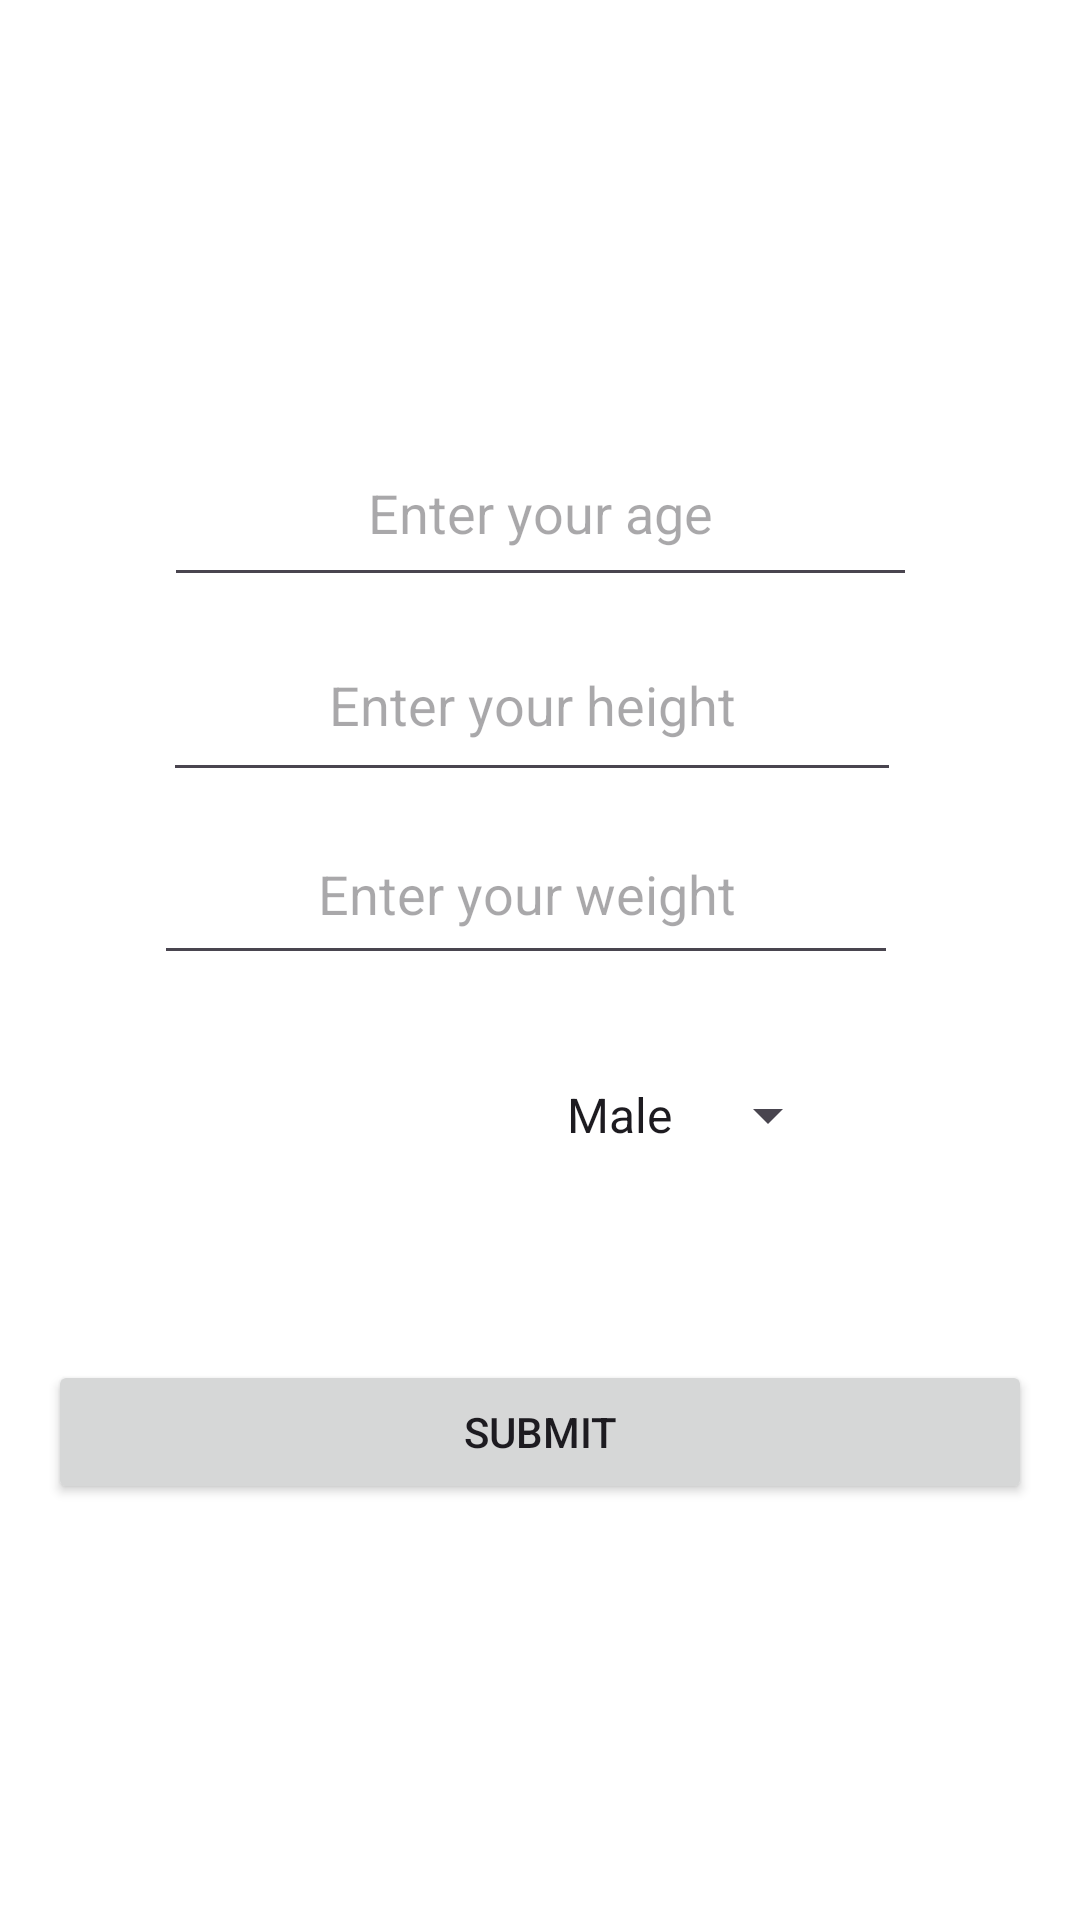

This screen was rendered from an Android layout file. Write that file and the resources it references.
<!-- AndroidManifest.xml: application theme Theme.CANRISK -->
<!-- res/layout/activity_user1.xml -->
<?xml version="1.0" encoding="utf-8"?>
<androidx.constraintlayout.widget.ConstraintLayout xmlns:android="http://schemas.android.com/apk/res/android"
    xmlns:app="http://schemas.android.com/apk/res-auto"
    xmlns:tools="http://schemas.android.com/tools"
    android:layout_width="match_parent"
    android:layout_height="match_parent"
    android:orientation="vertical"
    android:background="@color/white"
    android:padding="16dp">

    <EditText
        android:id="@+id/et_age"
        android:layout_width="251dp"
        android:layout_height="59dp"
        android:layout_marginTop="124dp"
        android:ems="10"
        android:hint="Enter your age"
        android:inputType="text"
        android:textAlignment="center"
        app:layout_constraintEnd_toEndOf="parent"
        app:layout_constraintStart_toStartOf="parent"
        app:layout_constraintTop_toTopOf="parent" />

    <EditText
        android:id="@+id/et_weight"
        android:layout_width="248dp"
        android:layout_height="57dp"
        android:layout_marginTop="4dp"
        android:ems="10"
        android:hint="Enter your weight"
        android:inputType="text"
        android:textAlignment="center"
        app:layout_constraintEnd_toEndOf="parent"
        app:layout_constraintHorizontal_bias="0.441"
        app:layout_constraintStart_toStartOf="parent"
        app:layout_constraintTop_toBottomOf="@+id/et_height" />

    <Spinner
        android:id="@+id/genderSpinner"
        android:layout_width="212dp"
        android:layout_height="48dp"
        android:layout_marginBottom="35dp"
        android:entries="@array/gender_array"
        android:textAlignment="viewEnd"
        app:layout_constraintBottom_toTopOf="@+id/submit_button"
        app:layout_constraintEnd_toEndOf="parent"
        app:layout_constraintHorizontal_bias="0.447"
        app:layout_constraintStart_toStartOf="parent"
        app:layout_constraintTop_toBottomOf="@+id/et_weight" />

    <EditText
        android:id="@+id/et_height"
        android:layout_width="246dp"
        android:layout_height="61dp"
        android:layout_marginTop="4dp"
        android:layout_marginBottom="4dp"
        android:ems="10"
        android:hint="Enter your height"
        android:inputType="text"
        android:textAlignment="center"
        app:layout_constraintBottom_toTopOf="@+id/et_weight"
        app:layout_constraintEnd_toEndOf="parent"
        app:layout_constraintHorizontal_bias="0.466"
        app:layout_constraintStart_toStartOf="parent"
        app:layout_constraintTop_toBottomOf="@+id/et_age" />

    <Button
        android:id="@+id/submit_button"
        android:layout_width="match_parent"
        android:layout_height="wrap_content"
        android:layout_marginBottom="100dp"
        android:text="Submit"
        app:layout_constraintBottom_toBottomOf="parent"
        app:layout_constraintTop_toBottomOf="@+id/genderSpinner"
        tools:layout_editor_absoluteX="146dp" />
</androidx.constraintlayout.widget.ConstraintLayout>
<!-- resources referenced by this layout -->
<resources>
  <string-array name="gender_array">
          <item>Male</item>
          <item>Female</item>
  
      </string-array>
  <style name="Theme.CANRISK" parent="Base.Theme.CANRISK" />
  <style name="Base.Theme.CANRISK" parent="Theme.Material3.DayNight.NoActionBar">
          
          
      </style>
  <!-- not gathered from this repository: default colours our renderer supplied (Android Studio template values) -->
  <color name="white">#FFFFFFFF</color>
</resources>
